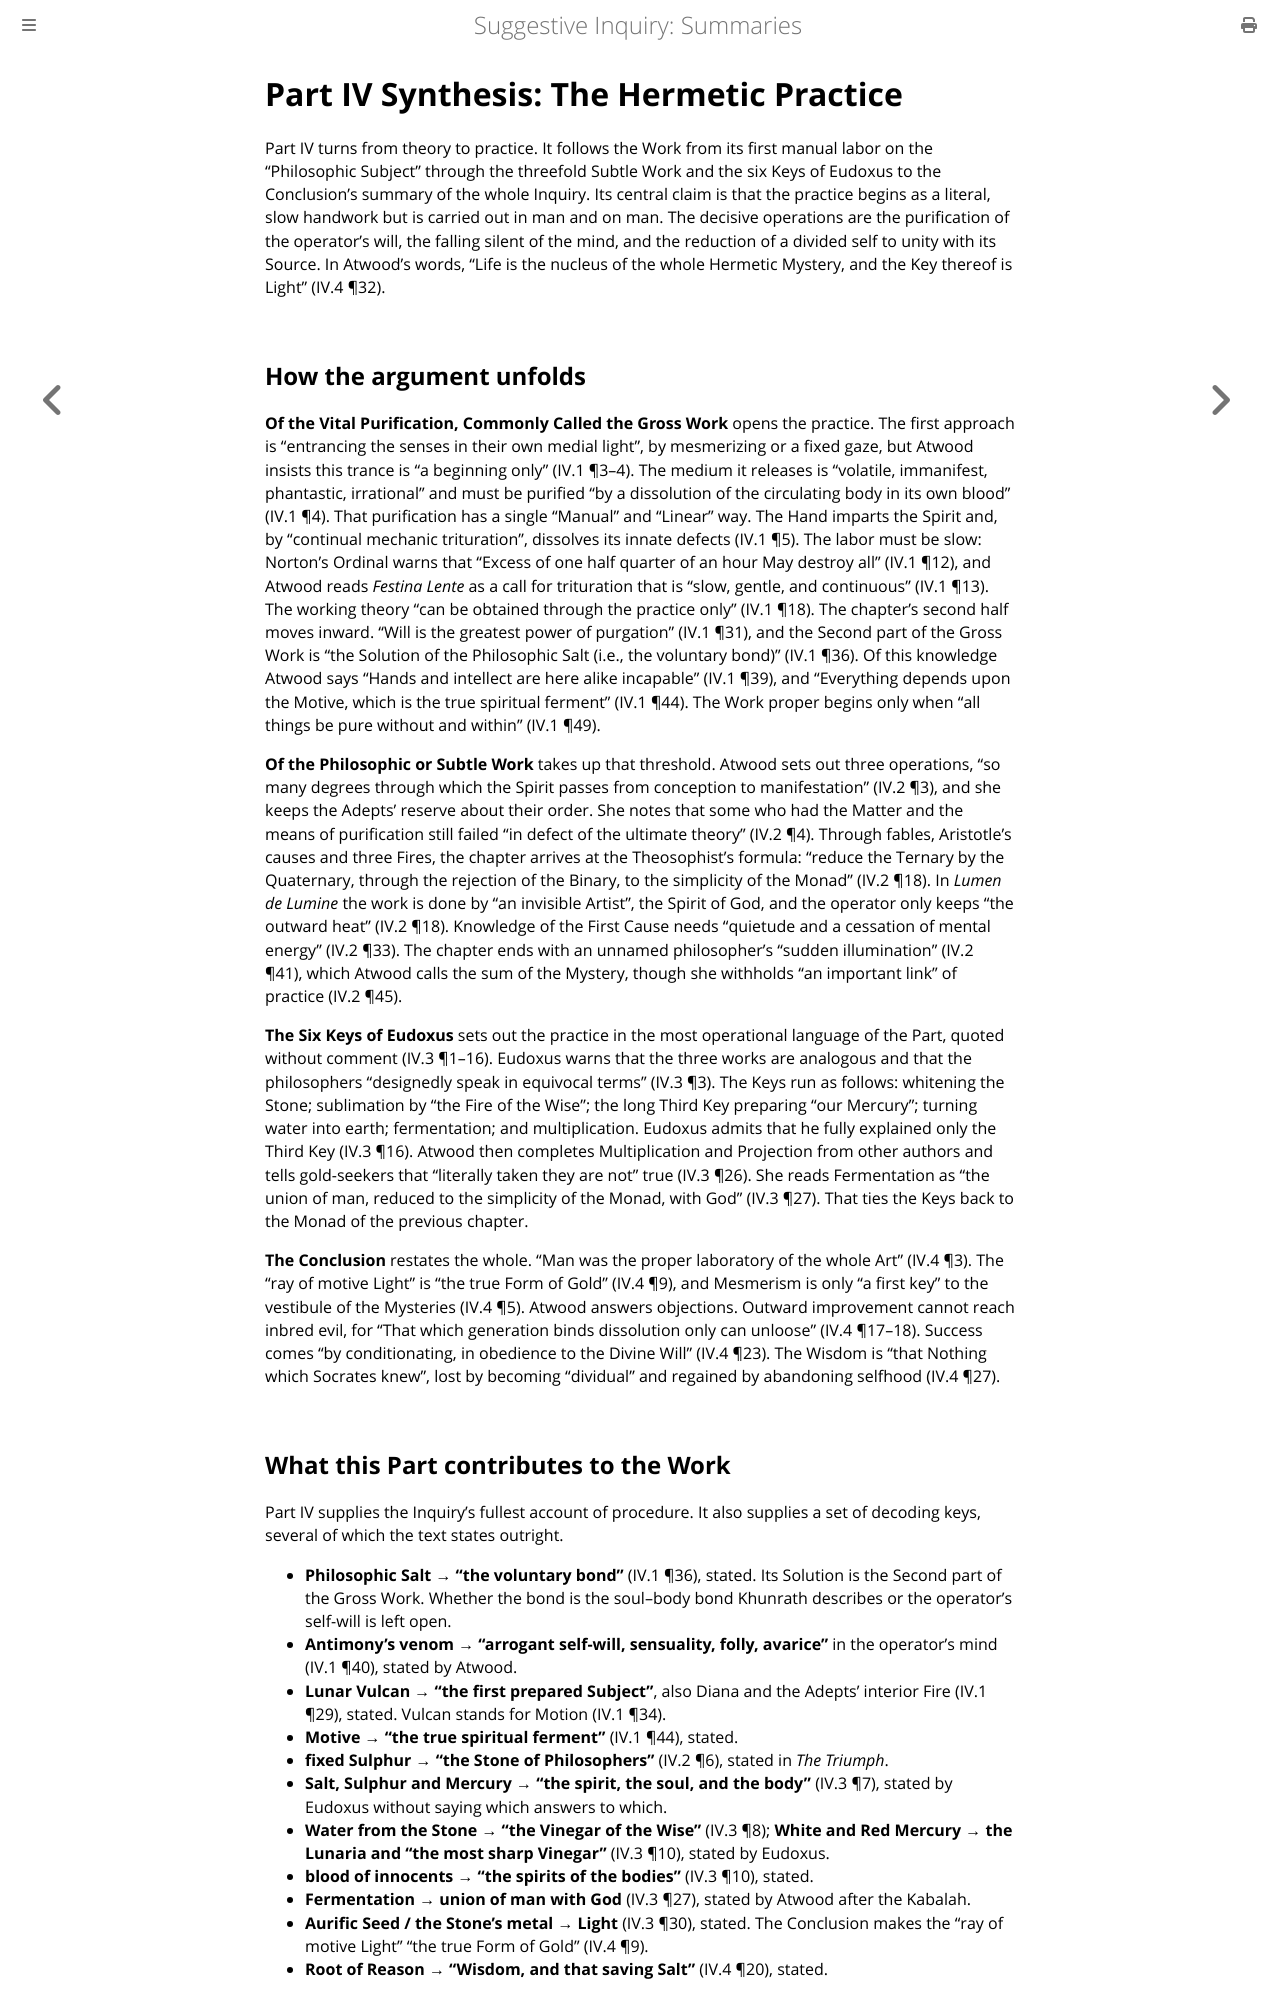

repository: elana-voss/suggestive-inquiry · page: 19_Part_4_Synthesis_The_Great_Practice.html · generator: mdbook

# Part IV Synthesis: The Hermetic Practice

Part IV turns from theory to practice. It follows the Work from its first manual labor on the "Philosophic Subject" through the threefold Subtle Work and the six Keys of Eudoxus to the Conclusion's summary of the whole Inquiry. Its central claim is that the practice begins as a literal, slow handwork but is carried out in man and on man. The decisive operations are the purification of the operator's will, the falling silent of the mind, and the reduction of a divided self to unity with its Source. In Atwood's words, “Life is the nucleus of the whole Hermetic Mystery, and the Key thereof is Light” (IV.4 ¶32).

## How the argument unfolds

**Of the Vital Purification, Commonly Called the Gross Work** opens the practice. The first approach is “entrancing the senses in their own medial light”, by mesmerizing or a fixed gaze, but Atwood insists this trance is “a beginning only” (IV.1 ¶3–4). The medium it releases is “volatile, immanifest, phantastic, irrational” and must be purified “by a dissolution of the circulating body in its own blood” (IV.1 ¶4). That purification has a single “Manual” and “Linear” way. The Hand imparts the Spirit and, by “continual mechanic trituration”, dissolves its innate defects (IV.1 ¶5). The labor must be slow: Norton's Ordinal warns that “Excess of one half quarter of an hour May destroy all” (IV.1 ¶12), and Atwood reads *Festina Lente* as a call for trituration that is “slow, gentle, and continuous” (IV.1 ¶13). The working theory “can be obtained through the practice only” (IV.1 ¶18). The chapter's second half moves inward. “Will is the greatest power of purgation” (IV.1 ¶31), and the Second part of the Gross Work is “the Solution of the Philosophic Salt (i.e., the voluntary bond)” (IV.1 ¶36). Of this knowledge Atwood says “Hands and intellect are here alike incapable” (IV.1 ¶39), and “Everything depends upon the Motive, which is the true spiritual ferment” (IV.1 ¶44). The Work proper begins only when “all things be pure without and within” (IV.1 ¶49).

**Of the Philosophic or Subtle Work** takes up that threshold. Atwood sets out three operations, “so many degrees through which the Spirit passes from conception to manifestation” (IV.2 ¶3), and she keeps the Adepts' reserve about their order. She notes that some who had the Matter and the means of purification still failed “in defect of the ultimate theory” (IV.2 ¶4). Through fables, Aristotle's causes and three Fires, the chapter arrives at the Theosophist's formula: “reduce the Ternary by the Quaternary, through the rejection of the Binary, to the simplicity of the Monad” (IV.2 ¶18). In *Lumen de Lumine* the work is done by “an invisible Artist”, the Spirit of God, and the operator only keeps “the outward heat” (IV.2 ¶18). Knowledge of the First Cause needs “quietude and a cessation of mental energy” (IV.2 ¶33). The chapter ends with an unnamed philosopher's “sudden illumination” (IV.2 ¶41), which Atwood calls the sum of the Mystery, though she withholds “an important link” of practice (IV.2 ¶45).

**The Six Keys of Eudoxus** sets out the practice in the most operational language of the Part, quoted without comment (IV.3 ¶1–16). Eudoxus warns that the three works are analogous and that the philosophers “designedly speak in equivocal terms” (IV.3 ¶3). The Keys run as follows: whitening the Stone; sublimation by “the Fire of the Wise”; the long Third Key preparing “our Mercury”; turning water into earth; fermentation; and multiplication. Eudoxus admits that he fully explained only the Third Key (IV.3 ¶16). Atwood then completes Multiplication and Projection from other authors and tells gold-seekers that “literally taken they are not” true (IV.3 ¶26). She reads Fermentation as “the union of man, reduced to the simplicity of the Monad, with God” (IV.3 ¶27). That ties the Keys back to the Monad of the previous chapter.

**The Conclusion** restates the whole. “Man was the proper laboratory of the whole Art” (IV.4 ¶3). The “ray of motive Light” is “the true Form of Gold” (IV.4 ¶9), and Mesmerism is only “a first key” to the vestibule of the Mysteries (IV.4 ¶5). Atwood answers objections. Outward improvement cannot reach inbred evil, for “That which generation binds dissolution only can unloose” (IV.4 ¶17–18). Success comes “by conditionating, in obedience to the Divine Will” (IV.4 ¶23). The Wisdom is “that Nothing which Socrates knew”, lost by becoming “dividual” and regained by abandoning selfhood (IV.4 ¶27).
